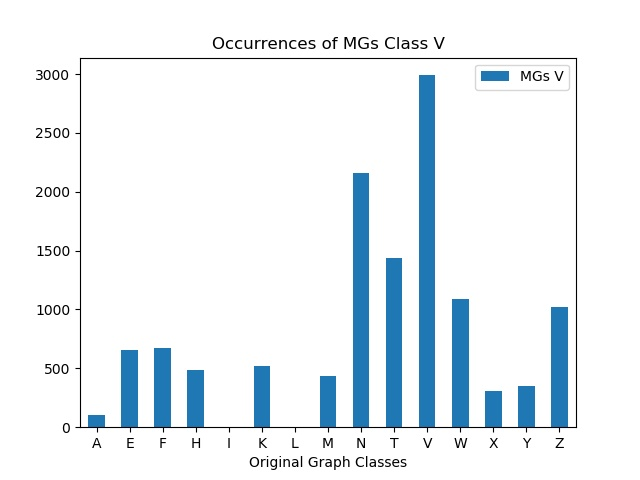

Source data for this figure (header and first rows):
, MGs V
A, 102
E, 652
F, 674
H, 488
I, 0
K, 524
L, 0
M, 432
N, 2156
T, 1434
V, 2990
W, 1092
X, 308
Y, 354
Z, 1018
